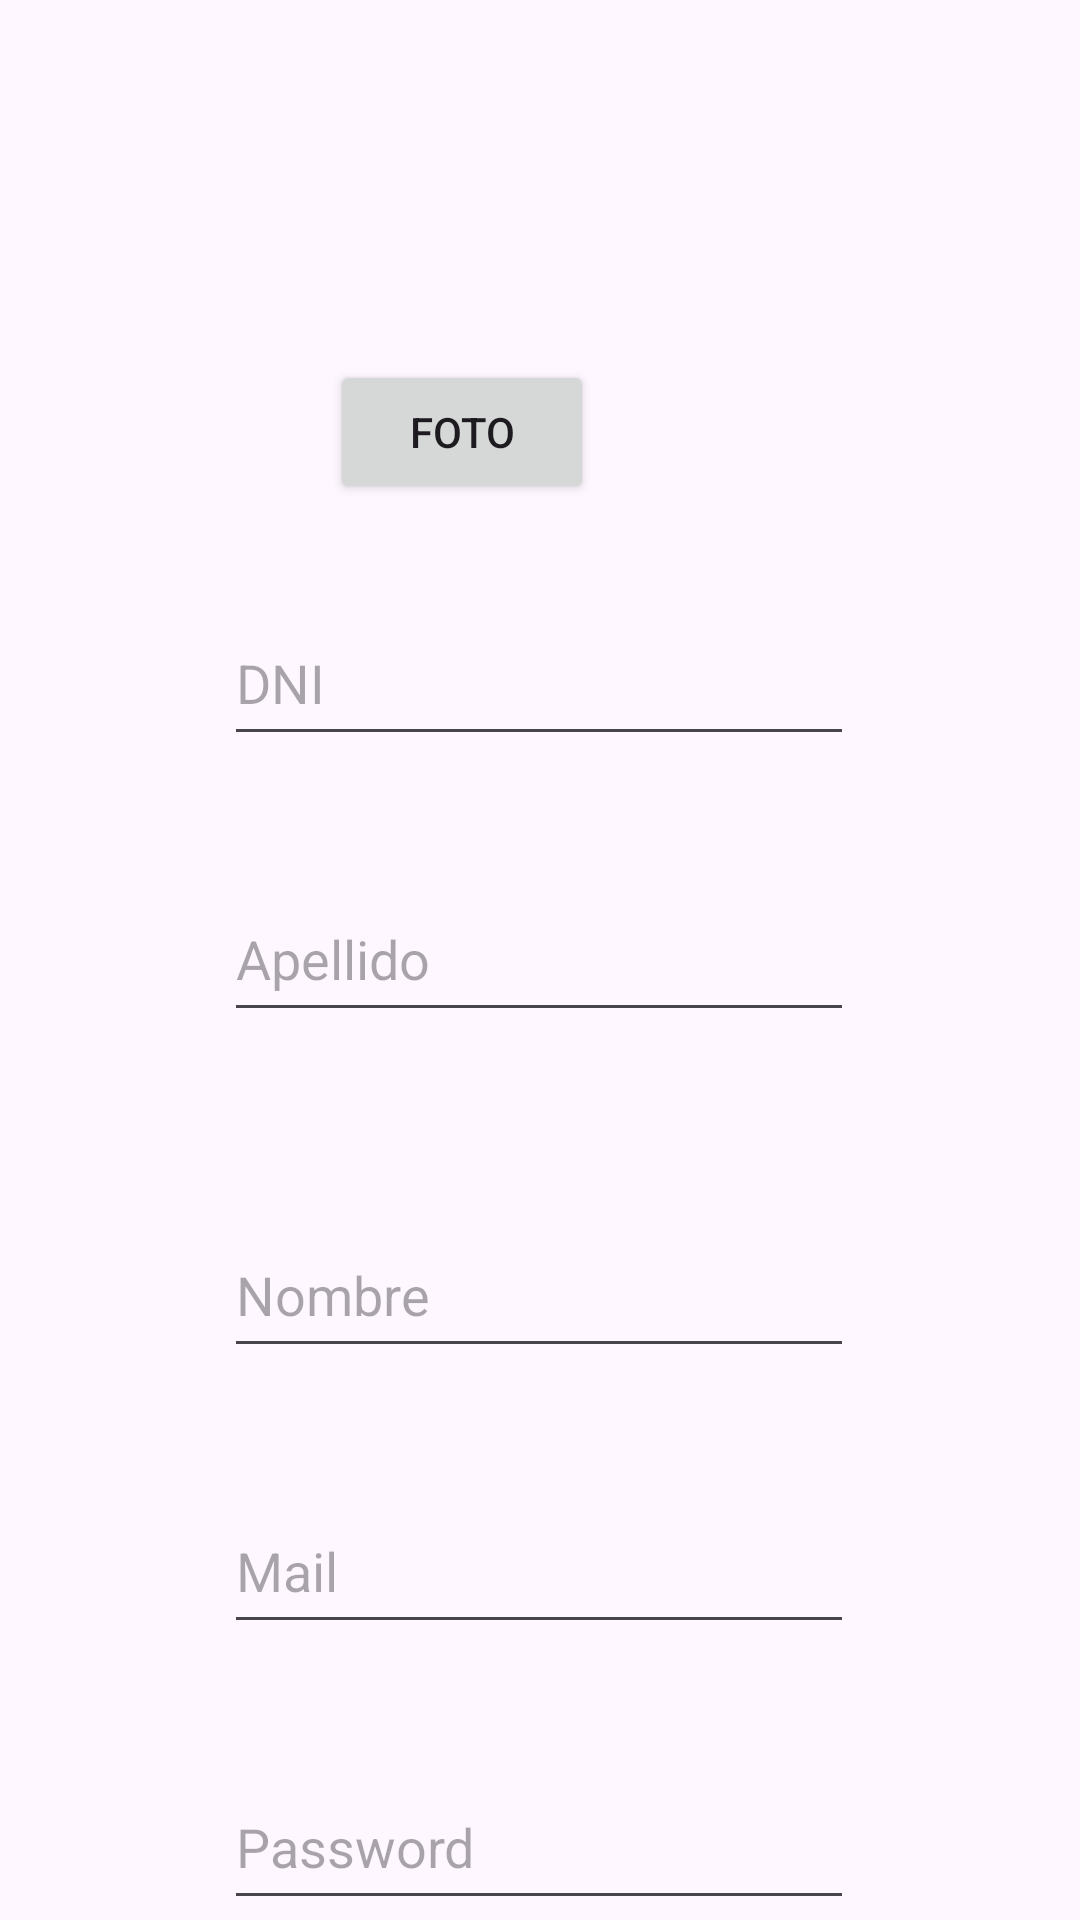

Write the Android layout XML for this screen, with the resource values it uses.
<!-- AndroidManifest.xml: application theme Theme.Ulp_lab3_practico_3 -->
<!-- res/layout/activity_registro.xml -->
<?xml version="1.0" encoding="utf-8"?>
<androidx.constraintlayout.widget.ConstraintLayout xmlns:android="http://schemas.android.com/apk/res/android"
    xmlns:app="http://schemas.android.com/apk/res-auto"
    xmlns:tools="http://schemas.android.com/tools"
    android:layout_width="match_parent"
    android:layout_height="match_parent">

    <ImageView
        android:id="@+id/ivPerfil"
        android:layout_width="wrap_content"
        android:layout_height="wrap_content"
        android:layout_marginTop="40dp"
        android:layout_marginStart="100dp"
        app:layout_constraintStart_toStartOf="parent"
        app:layout_constraintTop_toTopOf="parent"
        tools:srcCompat="@tools:sample/avatars" />

    <Button
        android:id="@+id/btTomarFoto"
        android:layout_width="wrap_content"
        android:layout_height="wrap_content"
        android:layout_marginTop="120dp"
        android:layout_marginStart="10dp"
        android:text="Foto"
        app:layout_constraintStart_toEndOf="@+id/ivPerfil"
        app:layout_constraintTop_toTopOf="parent" />

    <EditText
        android:id="@+id/etDni"
        android:layout_width="wrap_content"
        android:layout_height="52dp"
        android:layout_marginTop="200dp"
        android:ems="10"
        android:hint="DNI"
        android:inputType="number"
        app:layout_constraintEnd_toEndOf="parent"
        app:layout_constraintHorizontal_bias="0.497"
        app:layout_constraintStart_toStartOf="parent"
        app:layout_constraintTop_toTopOf="parent" />

    <EditText
        android:id="@+id/etApellido"
        android:layout_width="wrap_content"
        android:layout_height="52dp"
        android:layout_marginTop="40dp"
        android:ems="10"
        android:inputType="text"
        android:hint="Apellido"
        app:layout_constraintEnd_toEndOf="parent"
        app:layout_constraintHorizontal_bias="0.497"
        app:layout_constraintStart_toStartOf="parent"
        app:layout_constraintTop_toBottomOf="@+id/etDni" />

    <EditText
        android:id="@+id/etNombre"
        android:layout_width="wrap_content"
        android:layout_height="52dp"
        android:layout_marginTop="60dp"
        android:ems="10"
        android:inputType="text"
        android:hint="Nombre"
        app:layout_constraintEnd_toEndOf="parent"
        app:layout_constraintHorizontal_bias="0.497"
        app:layout_constraintStart_toStartOf="parent"
        app:layout_constraintTop_toBottomOf="@+id/etApellido" />

    <EditText
        android:id="@+id/etMail"
        android:layout_width="wrap_content"
        android:layout_height="52dp"
        android:layout_marginTop="40dp"
        android:ems="10"
        android:inputType="text"
        android:hint="Mail"
        app:layout_constraintEnd_toEndOf="parent"
        app:layout_constraintHorizontal_bias="0.497"
        app:layout_constraintStart_toStartOf="parent"
        app:layout_constraintTop_toBottomOf="@+id/etNombre" />

    <EditText
        android:id="@+id/etPassword"
        android:layout_width="wrap_content"
        android:layout_height="52dp"
        android:layout_marginTop="40dp"
        android:ems="10"
        android:inputType="textPassword"
        android:hint="Password"
        app:layout_constraintEnd_toEndOf="parent"
        app:layout_constraintHorizontal_bias="0.497"
        app:layout_constraintStart_toStartOf="parent"
        app:layout_constraintTop_toBottomOf="@+id/etMail" />

    <Button
        android:id="@+id/btGuardar"
        android:layout_width="wrap_content"
        android:layout_height="wrap_content"
        android:layout_marginTop="20dp"
        android:text="Guardar"
        app:layout_constraintEnd_toEndOf="parent"
        app:layout_constraintStart_toStartOf="parent"
        app:layout_constraintTop_toBottomOf="@+id/etPassword" />

</androidx.constraintlayout.widget.ConstraintLayout>
<!-- resources referenced by this layout -->
<resources>
  <style name="Theme.Ulp_lab3_practico_3" parent="Base.Theme.Ulp_lab3_practico_3" />
  <style name="Base.Theme.Ulp_lab3_practico_3" parent="Theme.Material3.DayNight.NoActionBar">
          
          
      </style>
</resources>
